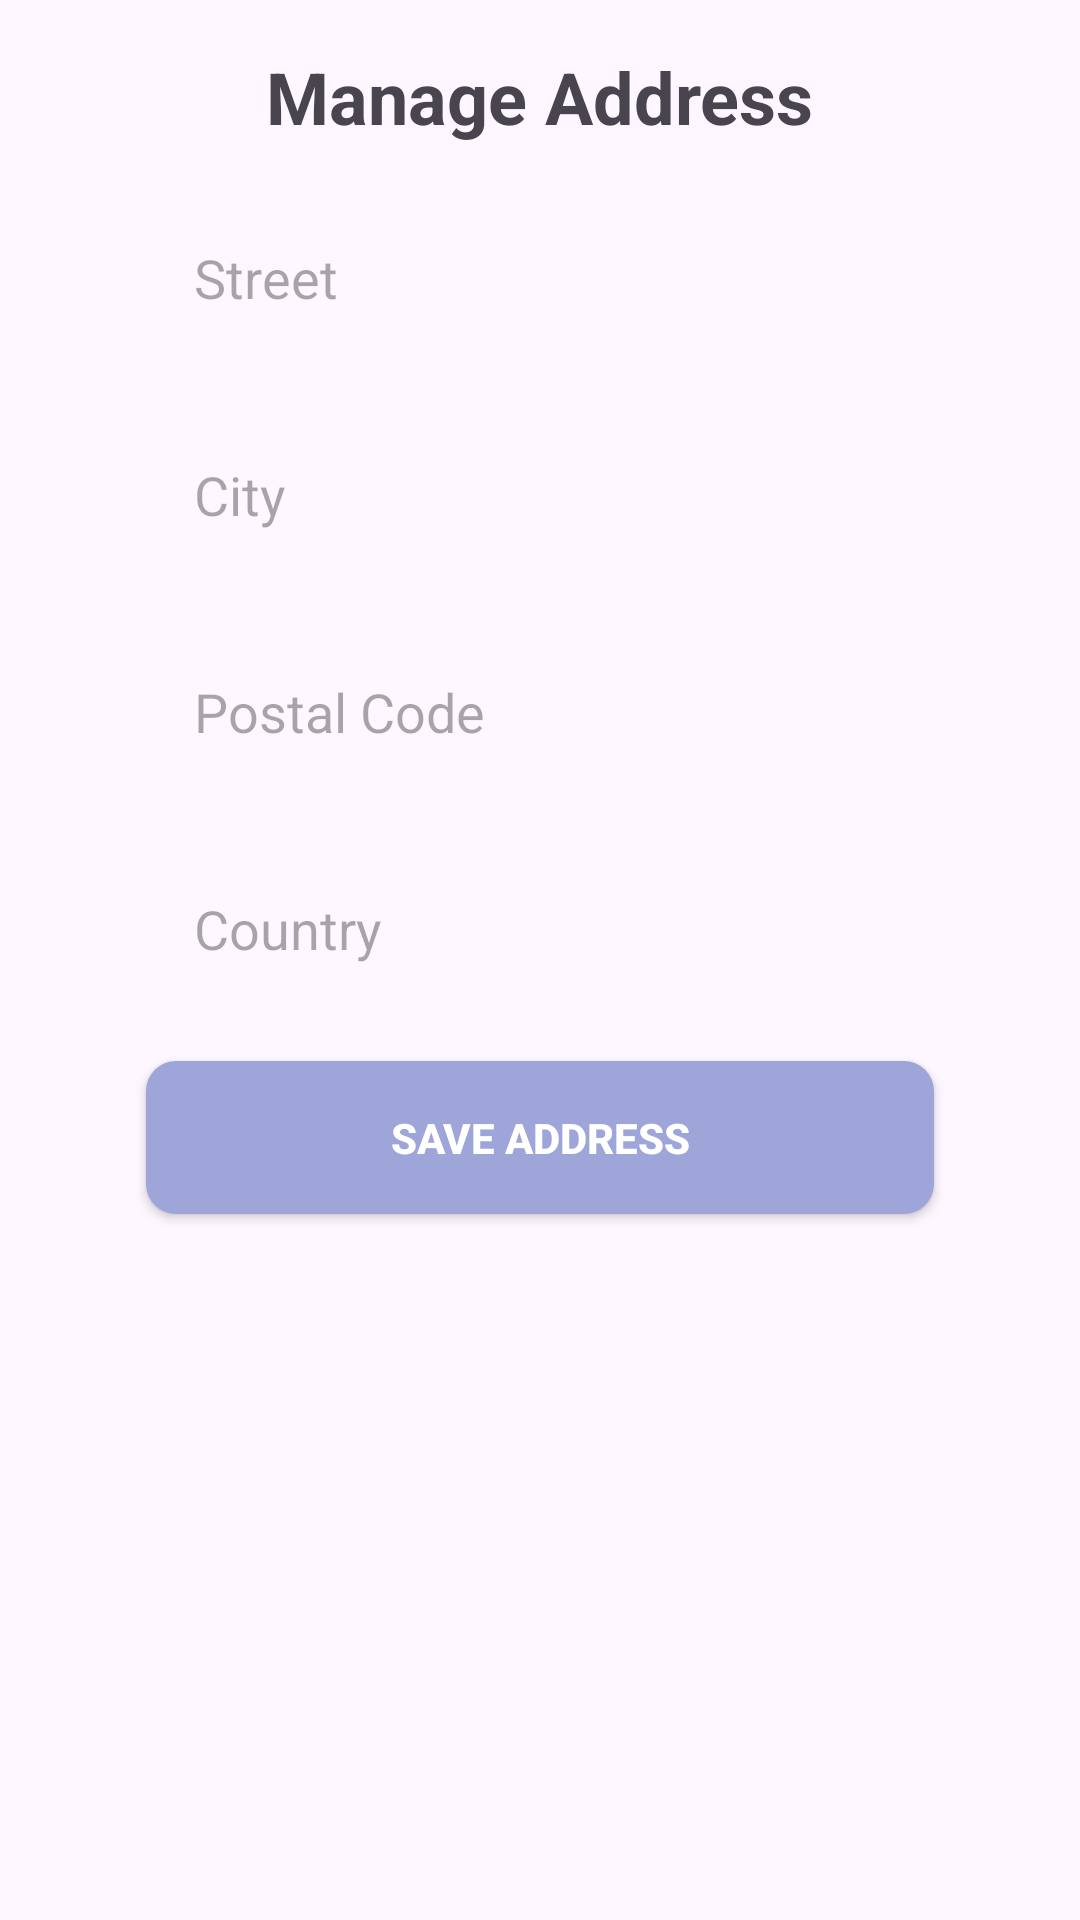

Reconstruct the res/layout file that produces this screen, plus the resources it refers to.
<!-- AndroidManifest.xml: application theme Theme.BuyToBuy -->
<!-- res/layout/activity_address_crud.xml -->
<?xml version="1.0" encoding="utf-8"?>
<androidx.constraintlayout.widget.ConstraintLayout xmlns:android="http://schemas.android.com/apk/res/android"
    xmlns:app="http://schemas.android.com/apk/res-auto"
    xmlns:tools="http://schemas.android.com/tools"
    android:layout_width="match_parent"
    android:layout_height="match_parent"
    android:padding="16dp"
    tools:context=".activity.AddressCrudActivity">

    <TextView
        android:id="@+id/addressCrudTitle"
        android:layout_width="wrap_content"
        android:layout_height="wrap_content"
        android:text="Manage Address"
        android:textSize="24sp"
        android:textStyle="bold"
        app:layout_constraintTop_toTopOf="parent"
        app:layout_constraintStart_toStartOf="parent"
        app:layout_constraintEnd_toEndOf="parent"
        android:layout_marginBottom="24dp"/>

    <EditText
        android:id="@+id/streetEditText"
        android:layout_width="0dp"
        android:layout_height="wrap_content"
        android:hint="Street"
        android:inputType="text"
        android:layout_marginTop="16dp"
        android:background="@drawable/grey_bg"
        android:padding="16dp"
        app:layout_constraintTop_toBottomOf="@id/addressCrudTitle"
        app:layout_constraintStart_toStartOf="parent"
        app:layout_constraintEnd_toEndOf="parent"
        app:layout_constraintWidth_percent="0.8"/>

    <EditText
        android:id="@+id/cityEditText"
        android:layout_width="0dp"
        android:layout_height="wrap_content"
        android:hint="City"
        android:inputType="text"
        android:layout_marginTop="16dp"
        android:background="@drawable/grey_bg"
        android:padding="16dp"
        app:layout_constraintTop_toBottomOf="@id/streetEditText"
        app:layout_constraintStart_toStartOf="parent"
        app:layout_constraintEnd_toEndOf="parent"
        app:layout_constraintWidth_percent="0.8"/>

    <EditText
        android:id="@+id/postalCodeEditText"
        android:layout_width="0dp"
        android:layout_height="wrap_content"
        android:hint="Postal Code"
        android:inputType="number"
        android:layout_marginTop="16dp"
        android:background="@drawable/grey_bg"
        android:padding="16dp"
        app:layout_constraintTop_toBottomOf="@id/cityEditText"
        app:layout_constraintStart_toStartOf="parent"
        app:layout_constraintEnd_toEndOf="parent"
        app:layout_constraintWidth_percent="0.8"/>

    <EditText
        android:id="@+id/countryEditText"
        android:layout_width="0dp"
        android:layout_height="wrap_content"
        android:hint="Country"
        android:inputType="text"
        android:layout_marginTop="16dp"
        android:background="@drawable/grey_bg"
        android:padding="16dp"
        app:layout_constraintTop_toBottomOf="@id/postalCodeEditText"
        app:layout_constraintStart_toStartOf="parent"
        app:layout_constraintEnd_toEndOf="parent"
        app:layout_constraintWidth_percent="0.8"/>

    <androidx.appcompat.widget.AppCompatButton
        android:id="@+id/saveAddressButton"
        android:layout_width="0dp"
        android:layout_height="wrap_content"
        android:layout_marginTop="16dp"
        android:background="@drawable/purple_button_bg"
        android:padding="16dp"
        android:text="Save Address"
        android:textColor="@color/white"
        android:textStyle="bold"
        app:layout_constraintEnd_toEndOf="parent"
        app:layout_constraintStart_toStartOf="parent"
        app:layout_constraintTop_toBottomOf="@+id/countryEditText"
        app:layout_constraintWidth_percent="0.8" />

</androidx.constraintlayout.widget.ConstraintLayout>
<!-- resources referenced by this layout -->
<resources>
  <color name="white">#FFFFFFFF</color>
  <!-- drawable purple_button_bg (drawable) -->
  <?xml version="1.0" encoding="utf-8"?>
  <selector xmlns:android="http://schemas.android.com/apk/res/android">
      <item>
          <shape android:shape="rectangle">
              <corners android:radius="10dp"/>
              <solid android:color="#9ea5d9"/>
          </shape>
      </item>
  
  </selector>
  <style name="Theme.BuyToBuy" parent="Theme.Material3.DayNight.NoActionBar">
          
          
          
      </style>
</resources>
